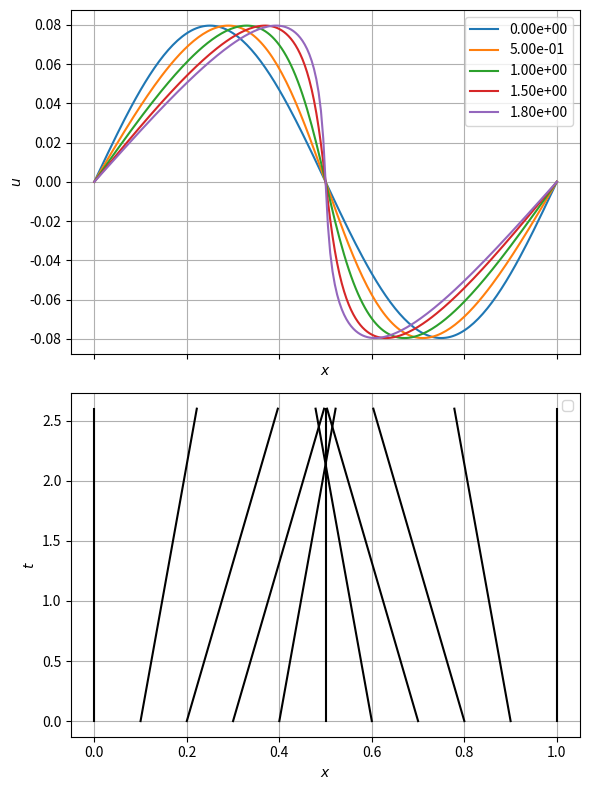
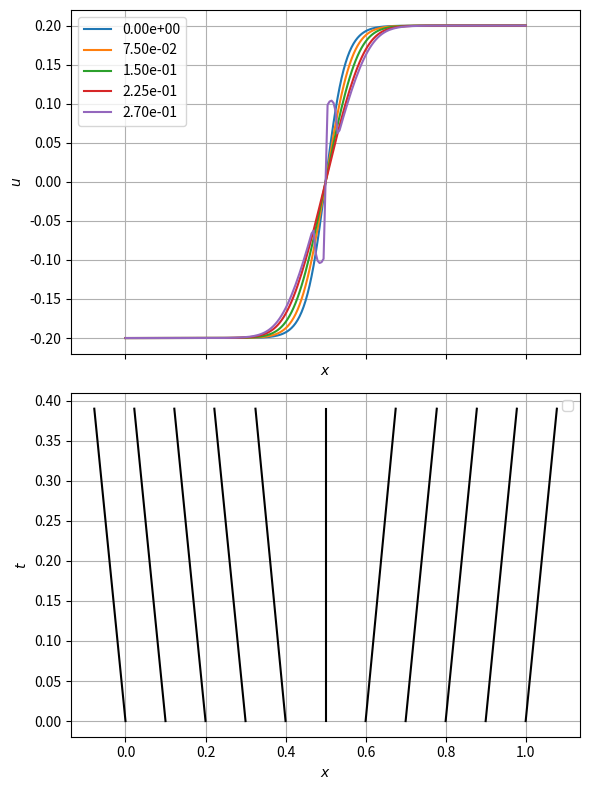
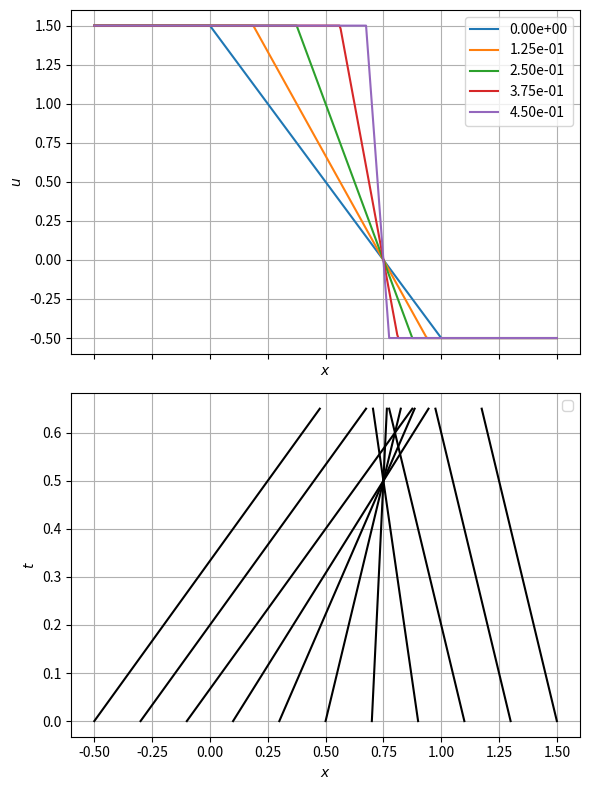
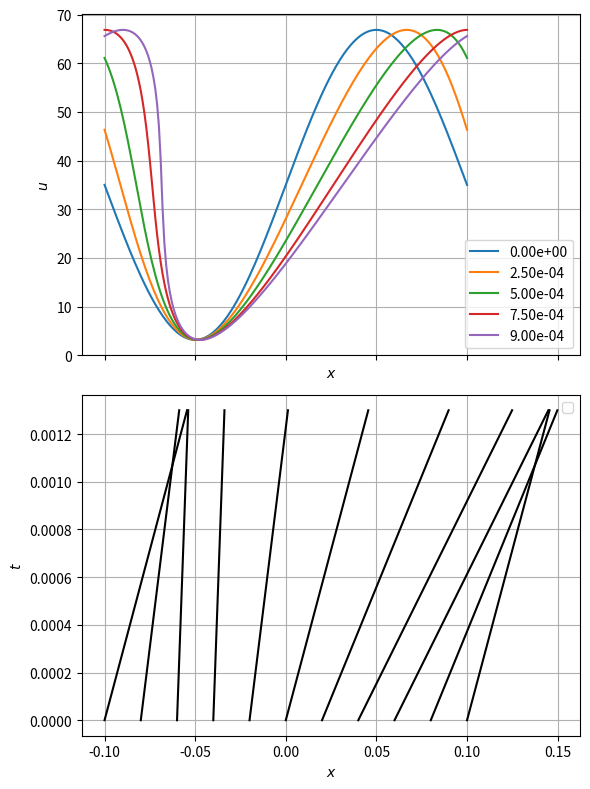

Write the Python code that produced these figures, in order.
from os import lseek
import numpy as np
import matplotlib.pyplot as plt
from pathlib import Path
import seaborn as sns

def smooth_shock(x, t_s):
    """ Smooth solution turning into a shock at t = t_s """
    return np.sin(2 * np.pi * x) / (2 * np.pi * t_s)

def smooth_rarefaction(x, A, k):
    """ Smooth rarefaction profile """
    return A * np.tanh(k * (x - 0.5))

def compression_shock(x):
    """ Compression turning into a shock """
    return np.where(x <= 0, 1.5, np.where(x >= 1, - 1/2, 1.5 - 2 * x))

def positive_smooth_shock(x, Lx, t_s, back):
    """ Smooth solution only going right turning into a shock at t = t_s """
    return (back + np.sin(2 * np.pi / Lx * x)) * Lx / (2 * np.pi * t_s)

def ax_prop(ax, xlabel, ylabel, legend=True):
    ax.grid(True)
    ax.set_xlabel(xlabel)
    ax.set_ylabel(ylabel)
    if legend: ax.legend()

def plot_profiles(x:np.ndarray, profiles: dict, t_s: float, figname: Path):
    # Plotting
    fig, axes = plt.subplots(nrows=2, figsize=(6, 8), sharex=True)
    for time, profile in profiles.items():
        axes[0].plot(x, profile, label=f'{time:.2e}')
    ax_prop(axes[0], '$x$', '$u$')

    # Creation of characteristic from initial profile
    init_profile = profiles[0.0]
    nnx = len(x)
    charac_indices = [int(0.1 * (nnx - 1) * i) for i in range(11)]
    for i_charac in charac_indices:
        x_charac = x[i_charac]
        u_charac = init_profile[i_charac]
        t_tmp = np.linspace(0, 1.3 * t_s, 121)
        x_tmp = x_charac + u_charac * t_tmp
        axes[1].plot(x_tmp, t_tmp, 'k')
    ax_prop(axes[1], '$x$', '$t$')
    
    # Formatting of figure and saving
    fig.tight_layout()
    fig.savefig(figname, bbox_inches='tight')

def Linf_norm(y):
    return np.max(np.abs(y))

def burgers_sol(x, fprofile, args_prof, t):
    """ Give the Burgers solution at instant t of fprofile 
    function """
    tol = 1e-6
    prof = fprofile(x, **args_prof)
    tmp_prof = np.zeros_like(prof)
    err = Linf_norm(prof)
    it = 0
    maxits = 200
    while err > tol and it < maxits:
        tmp_prof[:] = prof[:]
        prof = fprofile(x - prof * t, **args_prof)
        err = Linf_norm(prof - tmp_prof)
        it += 1
    return prof

def run_burgers(x:np.ndarray, fprofile, args_profile: dict, 
            time_shock: float, figname: Path):
    """ Run Burgers solutions for fprofile on 1D mesh x """
    profiles = dict()
    profiles[0.0] = fprofile(x, **args_profile)
    instants = np.array([0.25, 0.5, 0.75, 0.9]) * time_shock
    for time in instants:
        profiles[time] = burgers_sol(x, fprofile, args_profile, time)
    plot_profiles(x, profiles, time_shock, figname)

if __name__ == '__main__':
    # Figures directory
    fig_dir = Path('figures')
    fig_dir.mkdir(parents=True, exist_ok=True)

    # Geometry
    xmin, xmax, nnx = 0.0, 1.0, 201
    x = np.linspace(xmin, xmax, nnx)

    # Profile creation
    rarefaction = smooth_rarefaction(x, 1.0, 5.0)
    comp_shock = compression_shock(x)

    # Advance shock
    time_shock = 2.0
    args_shock = {'t_s': time_shock}
    run_burgers(x, smooth_shock, args_shock, 
            time_shock, fig_dir / 'smooth_shock')

    # Rarefaction
    time_shock = 0.3
    args_rare = {'A': 0.2, 'k': 20.0}
    run_burgers(x, smooth_rarefaction, args_rare,
            time_shock, fig_dir / 'smooth_rarefaction')
    
    # Compression-shock
    xmin, xmax, nnx = -0.5, 1.5, 401
    x = np.linspace(xmin, xmax, nnx)
    time_shock = 0.5
    args_comp = {}
    run_burgers(x, compression_shock, args_comp,
            time_shock, fig_dir / 'compression_shock')

    # Advance positive shock
    xmin, xmax, nnx = -0.1, 0.1, 201
    Lx = xmax - xmin
    x = np.linspace(xmin, xmax, nnx)
    time_shock = 1.0e-3
    back = 1.1
    args_shock = {'t_s': time_shock, 'back': back, 'Lx': Lx}
    run_burgers(x, positive_smooth_shock, args_shock, 
            time_shock, fig_dir / 'smooth_positive_shock')
